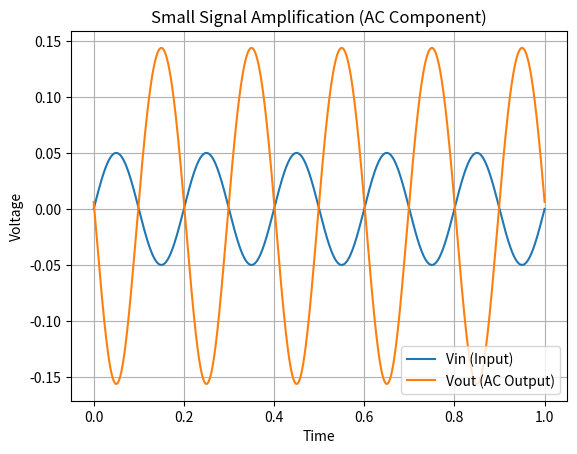

This figure's Python source:
import numpy as np
import matplotlib.pyplot as plt

# -----------------------------
# 1. Parameters
# -----------------------------
Vth = 1.2      # Threshold voltage
k = 0.5        # MOSFET parameter
Rd = 10        # Drain resistor
Vdd = 5        # Supply voltage

Vbias = 1.5    # Bias point

# -----------------------------
# 2. Time & Input Signal
# -----------------------------
t = np.linspace(0, 1, 1000)

# Small signal input
Vin = 0.05 * np.sin(2 * np.pi * 5 * t)

# -----------------------------
# 3. MOSFET Model
# -----------------------------
Vgs = Vbias + Vin
Id = np.where(Vgs > Vth, k * (Vgs - Vth)**2, 0)

# -----------------------------
# 4. Output Voltage
# -----------------------------
Vout = Vdd - Rd * Id

# 🔥 AC 성분만 추출 (핵심)
Vout_ac = Vout - np.mean(Vout)

# -----------------------------
# 5. Plot
# -----------------------------
plt.figure()

plt.plot(t, Vin, label="Vin (Input)")
plt.plot(t, Vout_ac, label="Vout (AC Output)")

plt.title("Small Signal Amplification (AC Component)")
plt.xlabel("Time")
plt.ylabel("Voltage")

plt.legend()
plt.grid()

plt.show()
